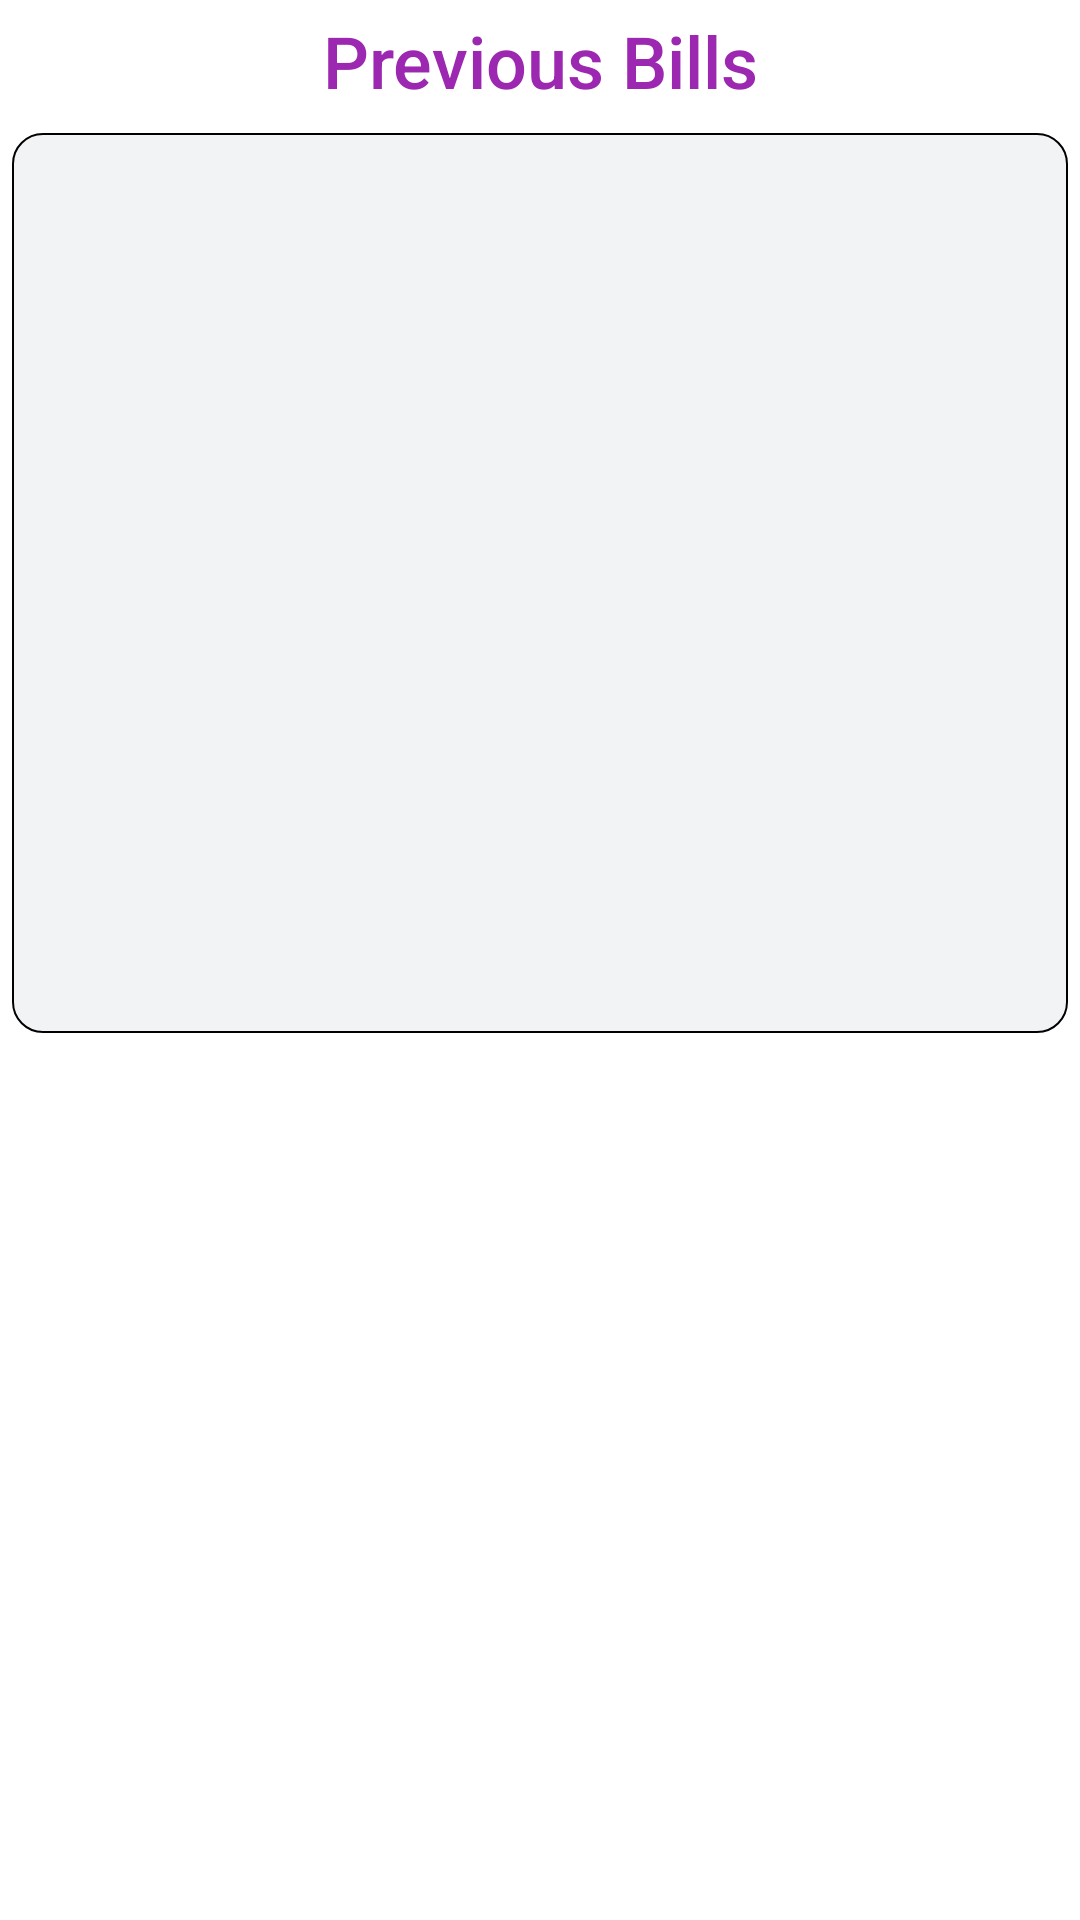

Reconstruct the res/layout file that produces this screen, plus the resources it refers to.
<!-- AndroidManifest.xml: application theme AppTheme -->
<!-- res/layout/pevious_bill.xml -->
<?xml version="1.0" encoding="utf-8"?>
<LinearLayout xmlns:android="http://schemas.android.com/apk/res/android"
    android:layout_width="match_parent"
    android:layout_height="wrap_content"
    android:orientation="vertical">

    <TextView
        android:layout_width="match_parent"
        android:layout_height="wrap_content"
        android:fontFamily="sans-serif-medium"
        android:padding="4dp"
        android:textAlignment="center"
        android:text="Previous Bills"
        android:textColor="@color/bill"
        android:textSize="24sp" />

    <androidx.recyclerview.widget.RecyclerView
        android:id="@+id/previours_bill_rv"
        android:layout_width="match_parent"
        android:layout_height="300dp"
        android:layout_margin="4dp"
        android:background="@drawable/month_background"
        android:padding="8dp" />


</LinearLayout>
<!-- resources referenced by this layout -->
<resources>
  <color name="bill">#9c27b0</color>
  <!-- drawable month_background (drawable-v24) -->
  <?xml version="1.0" encoding="utf-8"?>
  <shape xmlns:app="http://schemas.android.com/apk/res-auto"
      xmlns:android="http://schemas.android.com/apk/res/android"
  
      android:shape="rectangle">
      <stroke
          android:width="0.5dp"
          android:color="@android:color/black"/>
      <solid
          android:color="#F2F3F5"/>
      <corners
          android:radius="10dp"/>
  
  </shape>
  <style name="AppTheme" parent="Theme.MaterialComponents.Light.NoActionBar">
          
          <item name="colorPrimary">@color/colorPrimary</item>
          <item name="colorPrimaryDark">@color/colorPrimaryDark</item>
          <item name="colorAccent">@color/colorAccent</item>
  
      </style>
  <color name="colorPrimary">#f44336</color>
  <color name="colorPrimaryDark">#f44336</color>
  <color name="colorAccent">#03DAC5</color>
</resources>
